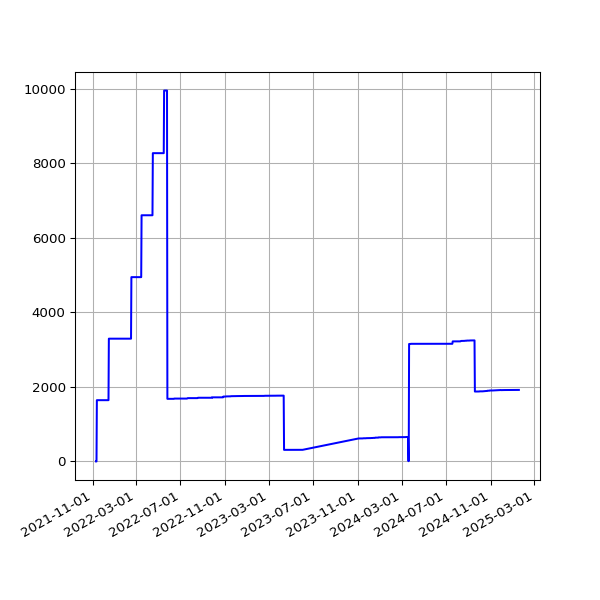

The data file committed next to this chart (first rows):
date, value
2021-11-11T00:54:30Z, 0
2021-11-12T00:56:13Z, 0
2021-11-13T00:53:18Z, 1644
2021-11-14T00:57:36Z, 1644
2021-11-15T00:55:46Z, 1644
2021-11-16T00:55:46Z, 1644
2021-11-17T06:43:08Z, 1644
2021-11-18T01:24:32Z, 1644
2021-11-19T01:21:50Z, 1644
2021-11-20T01:21:32Z, 1644
2021-11-21T01:26:34Z, 1644
2021-11-22T01:24:04Z, 1644
2021-11-23T01:22:50Z, 1644
2021-11-24T01:23:16Z, 1644
2021-11-25T01:26:54Z, 1644
2021-11-26T01:21:39Z, 1644
2021-11-27T01:25:57Z, 1644
2021-11-28T01:25:46Z, 1644
2021-11-29T01:24:05Z, 1644
2021-11-30T01:24:27Z, 1644
2021-12-01T01:31:23Z, 1644
2021-12-02T01:29:21Z, 1644
2021-12-03T01:28:15Z, 1644
2021-12-04T01:29:25Z, 1644
2021-12-05T01:34:54Z, 1644
2021-12-06T01:27:20Z, 1644
2021-12-07T01:31:28Z, 1644
2021-12-08T01:31:38Z, 1644
2021-12-09T01:29:38Z, 1644
2021-12-10T01:29:50Z, 1644
2021-12-11T01:25:47Z, 1644
2021-12-12T01:30:13Z, 1644
2021-12-13T01:29:48Z, 1644
2021-12-14T01:30:31Z, 1644
2021-12-15T01:29:32Z, 1644
2021-12-16T01:30:40Z, 3294
2021-12-17T01:30:49Z, 3294
2021-12-18T01:36:17Z, 3294
2021-12-19T01:33:56Z, 3294
2021-12-20T01:32:41Z, 3294
2021-12-21T01:35:05Z, 3294
2021-12-22T01:33:44Z, 3294
2021-12-23T01:34:01Z, 3294
2021-12-24T01:34:32Z, 3294
2021-12-25T01:34:03Z, 3294
2021-12-26T01:36:12Z, 3294
2021-12-27T01:33:49Z, 3294
2021-12-28T01:35:07Z, 3294
2021-12-29T01:33:58Z, 3294
2021-12-30T01:34:45Z, 3294
2021-12-31T01:36:25Z, 3294
2022-01-01T01:35:37Z, 3294
2022-01-02T01:37:13Z, 3294
2022-01-03T01:33:43Z, 3294
2022-01-04T01:36:12Z, 3294
2022-01-05T01:38:07Z, 3294
2022-01-06T01:41:52Z, 3294
2022-01-07T01:39:58Z, 3294
2022-01-08T01:35:10Z, 3294
2022-01-09T01:38:32Z, 3294
... 780 more rows
